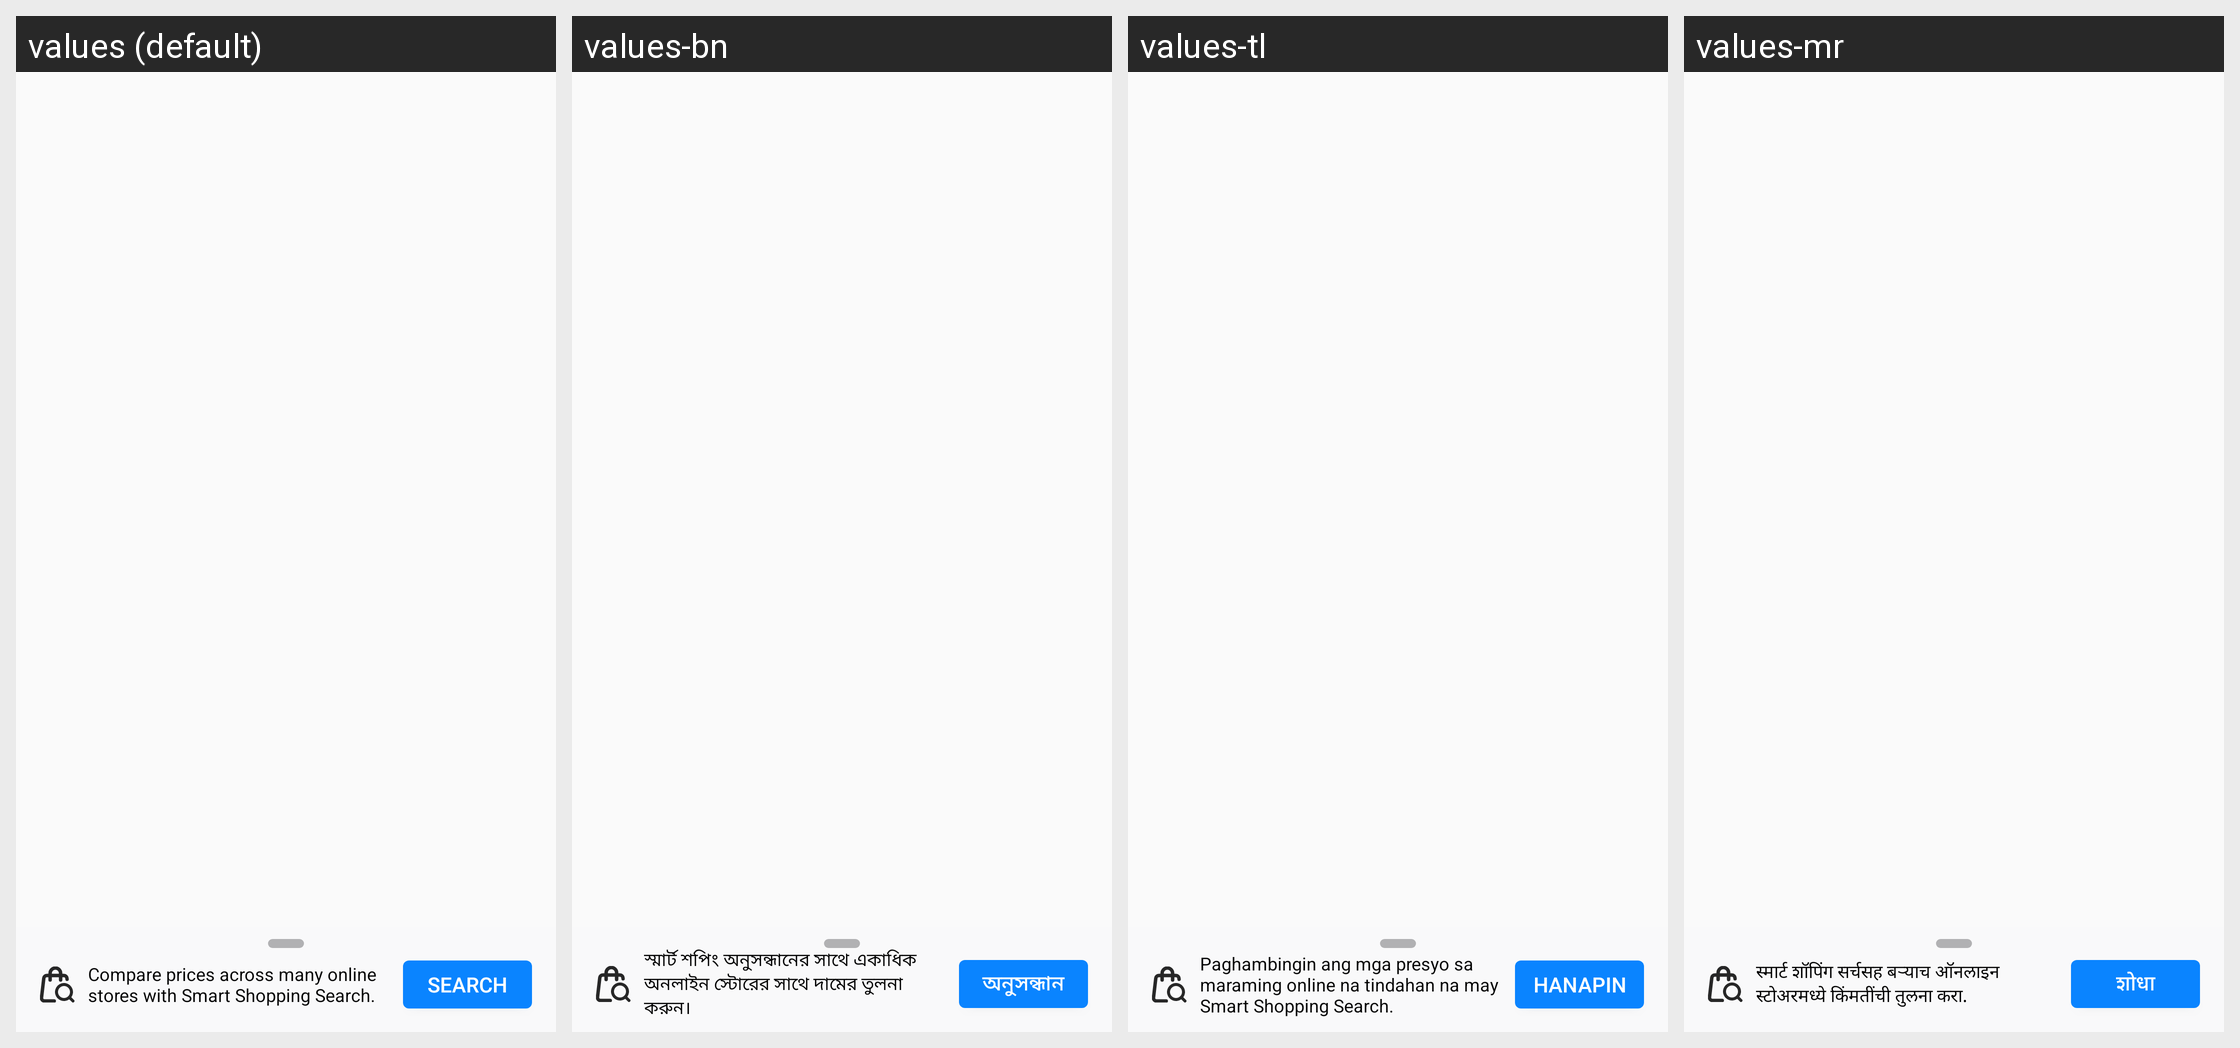

Here is an Android app screen in its default locale and in the app's own translations. Write out the translated-string differences for the strings that appear on this screen.
Android screen res/layout/shopping_search_prompt_message.xml rendered under 4 locales, left to right: values (default), values-bn, values-tl, values-mr. Device: Nexus 5 (rendered at 1080×1920; each locale shown at half size, 540×960, under a caption strip naming it); theme AppTheme.
Other locales in the repository, not shown: values-ace, values-anp, values-ar, values-az, values-bg, values-bn-rBD, values-bn-rIN, values-ca, values-cs, values-cy, values-de, values-dsb, values-el, values-eo, values-es-rAR, values-es-rCL, values-es-rES, values-es-rMX, values-fa, values-fr, values-fy-rNL, values-ga-rIE, values-gor, values-gu-rIN, values-hi-rIN, values-hsb, values-hu, values-hy-rAM, values-in, values-it, values-iw, values-ja, values-jv, values-kab, values-kk, values-kn, values-ko, values-lo, values-mai, values-ml, values-my, values-nb-rNO, values-nl, values-nn-rNO, values-pa-rIN, values-pl, values-pt-rBR, values-ro, values-ru, values-sk, values-sl, values-sq, values-sr, values-su, values-sv-rSE, values-ta, values-te, values-th, values-tr, values-uk, values-ur, values-vi, values-zh-rCN, values-zh-rTW.
Strings drawn on this screen, with the default value and each locale's value (text and hints the layout hard-codes, and strings that could not be matched under every locale, appear in the picture but are not listed):

shopping_search_prompt_message_button
  values: Search
  values-bn: অনুসন্ধান
  values-tl: Hanapin
  values-mr: शोधा

shopping_search_prompt_message_body
  values: Compare prices across many online stores with Smart Shopping Search.
  values-bn: স্মার্ট শপিং অনুসন্ধানের সাথে একাধিক অনলাইন স্টোরের সাথে দামের তুলনা করুন।
  values-tl: Paghambingin ang mga presyo sa maraming online na tindahan na may Smart Shopping Search.
  values-mr: स्मार्ट शॉपिंग सर्चसह बर्‍याच ऑनलाइन स्टोअरमध्ये किंमतींची तुलना करा.
